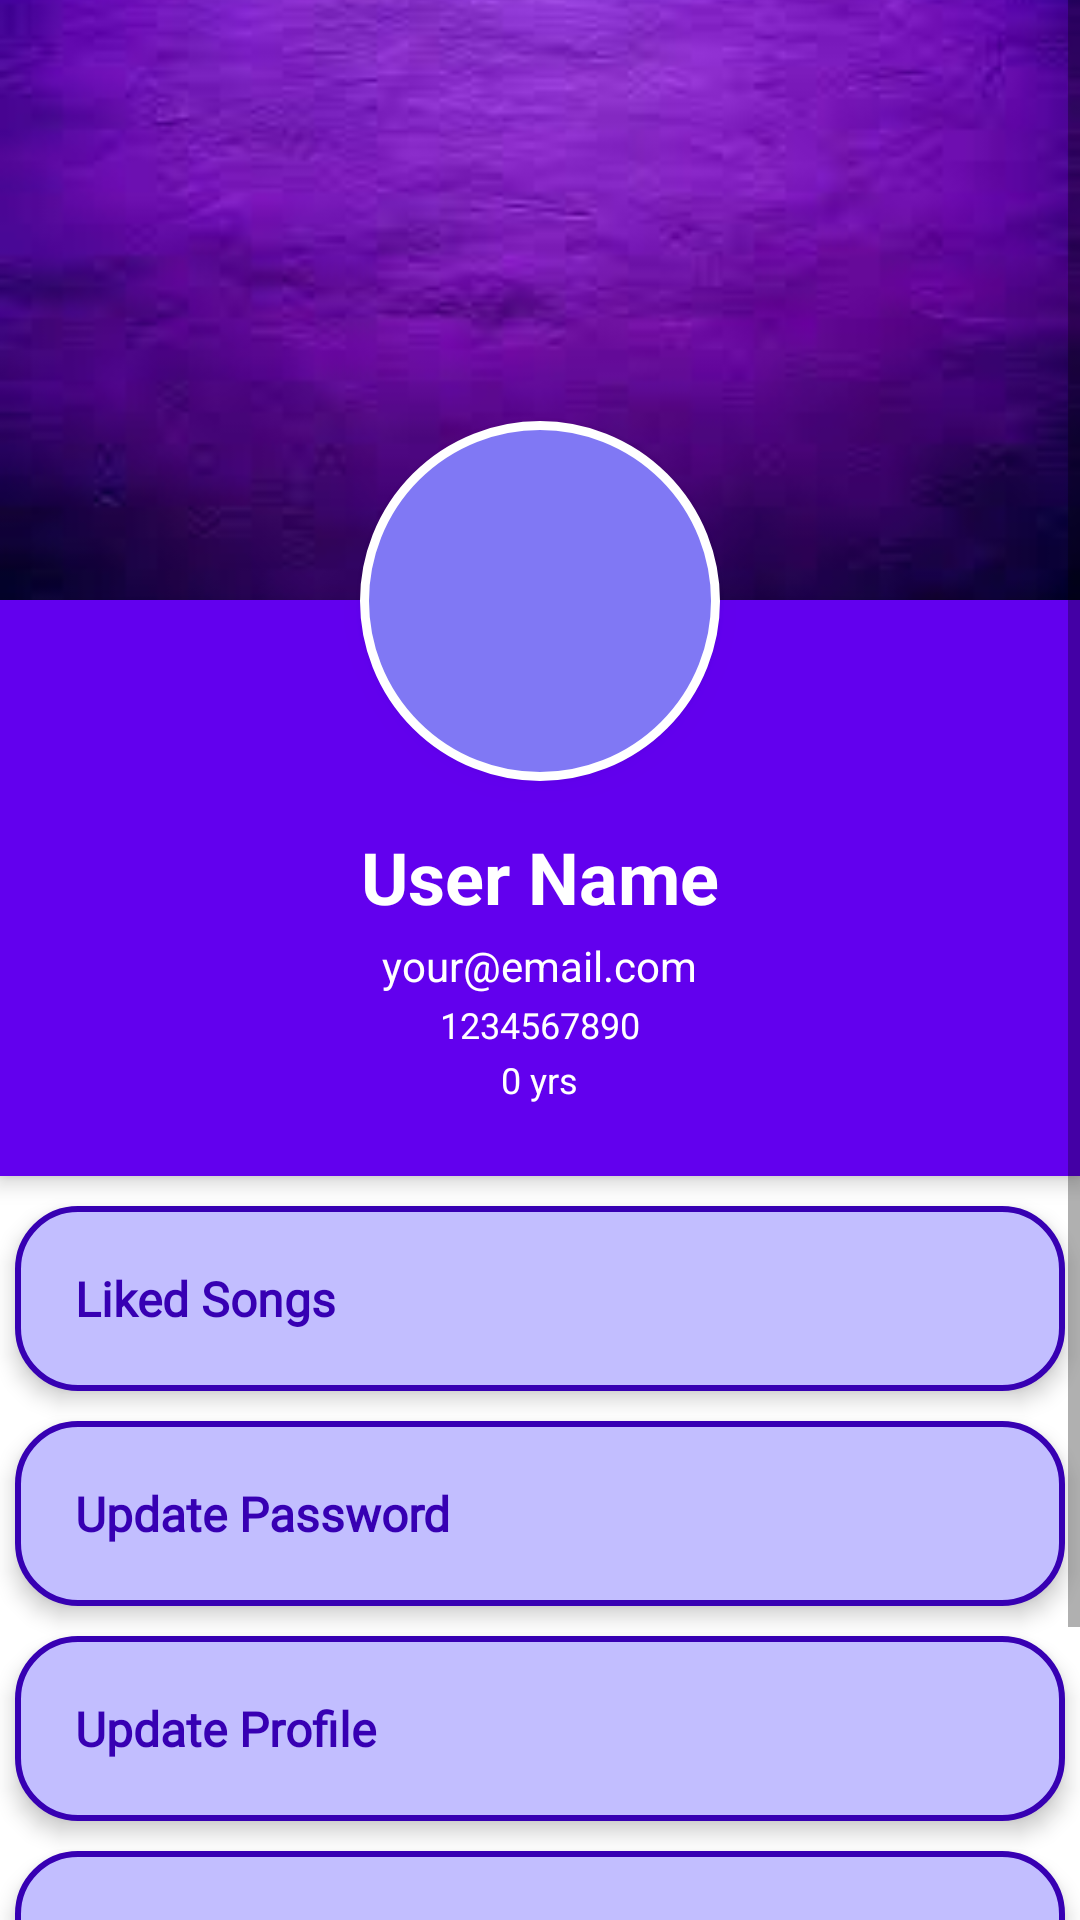

Reconstruct the res/layout file that produces this screen, plus the resources it refers to.
<!-- AndroidManifest.xml: application theme Theme.Euphoric.NoActionBar -->
<!-- res/layout/activity_profile.xml -->
<?xml version="1.0" encoding="utf-8"?>
<ScrollView xmlns:android="http://schemas.android.com/apk/res/android"
    android:layout_width="match_parent"
    android:layout_height="match_parent"
    android:background="@color/white">

    <RelativeLayout
        android:layout_width="match_parent"
        android:layout_height="match_parent">

        <ImageView
            android:id="@+id/header_cover_image"
            android:layout_width="match_parent"
            android:layout_height="200dp"
            android:scaleType="centerCrop"
            android:src="@drawable/background" />

        <ImageButton
            android:id="@+id/user_profile_photo"
            android:layout_width="120dp"
            android:layout_height="120dp"
            android:layout_below="@+id/header_cover_image"
            android:layout_centerHorizontal="true"
            android:layout_marginTop="-60dp"
            android:background="@drawable/profile_circle_img"
            android:elevation="5dp"
            android:scaleType="centerCrop"/>

        <RelativeLayout
            android:id="@+id/profile_layout"
            android:layout_width="match_parent"
            android:layout_height="wrap_content"
            android:layout_below="@+id/header_cover_image"
            android:background="@color/purple_500"
            android:elevation="4dp"
            android:paddingBottom="24dp">


            <TextView
                android:id="@+id/user_profile_name"
                android:layout_width="wrap_content"
                android:layout_height="wrap_content"
                android:layout_centerHorizontal="true"
                android:layout_marginTop="76dp"
                android:text="User Name"
                android:textColor="#fff"
                android:textSize="24sp"
                android:textStyle="bold" />

            <TextView
                android:id="@+id/user_email"
                android:layout_width="wrap_content"
                android:layout_height="wrap_content"
                android:layout_below="@+id/user_profile_name"
                android:layout_centerHorizontal="true"
                android:layout_marginTop="4dp"
                android:text="your@email.com"
                android:textColor="#fff"
                android:textSize="14sp" />

            <TextView
                android:id="@+id/user_phone"
                android:layout_width="wrap_content"
                android:layout_height="wrap_content"
                android:layout_below="@+id/user_email"
                android:layout_centerHorizontal="true"
                android:layout_marginTop="2dp"
                android:text="1234567890"
                android:textColor="#fff"
                android:textSize="12sp" />

            <TextView
                android:id="@+id/user_dob"
                android:layout_width="wrap_content"
                android:layout_height="wrap_content"
                android:layout_below="@+id/user_phone"
                android:layout_centerHorizontal="true"
                android:layout_marginTop="2dp"
                android:text="0 yrs"
                android:textColor="#fff"
                android:textSize="12sp" />
        </RelativeLayout>


        <LinearLayout
            android:layout_width="fill_parent"
            android:layout_height="wrap_content"
            android:layout_below="@+id/profile_layout"
            android:layout_marginTop="5dp"
            android:orientation="vertical">

            <TextView
                android:id="@+id/liked_songs_profile"
                android:layout_width="match_parent"
                android:layout_height="wrap_content"
                android:layout_margin="5dp"
                android:background="@drawable/list_card"
                android:textColor="@color/purple_700"
                android:clickable="true"
                android:elevation="4dp"
                android:fontFamily="@font/literate"
                android:textSize="16sp"
                android:textStyle="bold"
                android:padding="20dp"
                android:text="Liked Songs" />

            <TextView
                android:id="@+id/update_password"
                android:layout_width="match_parent"
                android:layout_height="wrap_content"
                android:layout_margin="5dp"
                android:background="@drawable/list_card"
                android:textColor="@color/purple_700"
                android:clickable="true"
                android:elevation="4dp"
                android:fontFamily="@font/literate"
                android:textSize="16sp"
                android:textStyle="bold"
                android:padding="20dp"
                android:text="Update Password" />


            <TextView
                android:id="@+id/update_profile"
                android:layout_width="fill_parent"
                android:layout_height="wrap_content"
                android:layout_margin="5dp"
                android:background="@drawable/list_card"
                android:textColor="@color/purple_700"
                android:clickable="true"
                android:elevation="4dp"
                android:fontFamily="@font/literate"
                android:textSize="16sp"
                android:textStyle="bold"
                android:padding="20dp"
                android:text="Update Profile" />

            <TextView
                android:id="@+id/sign_out_profile"
                android:layout_width="fill_parent"
                android:layout_height="wrap_content"
                android:layout_margin="5dp"
                android:layout_marginBottom="3dp"
                android:layout_marginTop="3dp"
                android:background="@drawable/list_card"
                android:textColor="@color/purple_700"
                android:clickable="true"
                android:elevation="4dp"
                android:fontFamily="@font/literate"
                android:textSize="16sp"
                android:textStyle="bold"
                android:padding="20dp"
                android:text="Signout" />

            <TextView
                android:id="@+id/delete_account"
                android:layout_width="match_parent"
                android:layout_height="wrap_content"
                android:layout_margin="5dp"
                android:background="@drawable/list_card"
                android:textColor="@color/purple_700"
                android:fontFamily="@font/literate"
                android:textSize="16sp"
                android:textStyle="bold"
                android:clickable="true"
                android:elevation="4dp"
                android:padding="20dp"
                android:text="Delete Account" />

        </LinearLayout>
    </RelativeLayout>
</ScrollView>
<!-- resources referenced by this layout -->
<resources>
  <color name="purple_500">#FF6200EE</color>
  <color name="purple_700">#FF3700B3</color>
  <color name="white">#FFFFFFFF</color>
  <!-- drawable background: jpg bitmap (drawable, 3121 bytes) -->
  <!-- drawable list_card (drawable) -->
  <?xml version="1.0" encoding="utf-8"?>
  <shape xmlns:android="http://schemas.android.com/apk/res/android"
      android:shape="rectangle">
      <solid
          android:color="#C2BEFF"/>
      <corners
          android:radius="20dp"/>
      <stroke
          android:width="2dp"
          android:color="@color/purple_700" />
  </shape>
  <!-- drawable profile_circle_img (drawable) -->
  <?xml version="1.0" encoding="utf-8"?>
  <shape xmlns:android="http://schemas.android.com/apk/res/android"
      android:shape="oval">
      <corners android:radius="100dp" />
      <solid android:color="@color/lavender" />
      <stroke
          android:width="3dip"
          android:color="@color/white" />
      <padding
          android:bottom="4dp"
          android:left="4dp"
          android:right="4dp"
          android:top="4dp" />
  </shape>
  <style name="Theme.Euphoric.NoActionBar">
          <item name="windowActionBar">false</item>
          <item name="windowNoTitle">true</item>
      </style>
  <color name="lavender">#8078F4</color>
</resources>
